3-way image classification set "fotos-training" from GitHub (Garellomiguel/piedra-papel-y-tijeras); label vocabulary: papel, piedra, tijeras.

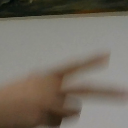
Label: tijeras

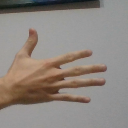
Label: papel

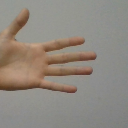
Label: papel

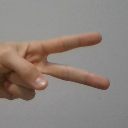
Label: tijeras

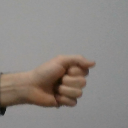
Label: piedra

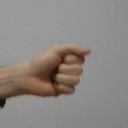
Label: piedra
